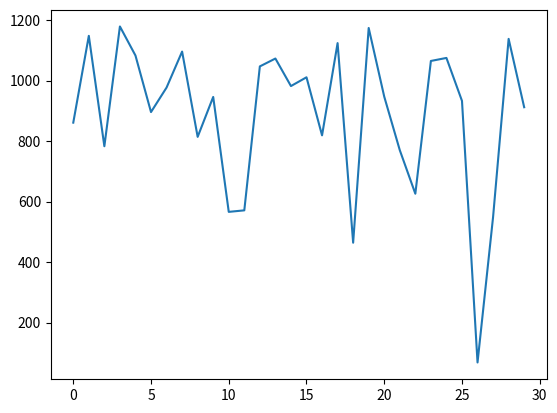

Write Python code to recreate this figure.
import numpy
import matplotlib.pyplot as plt
nums = [73, 97, 71, 26, 8, 42, 57, 95, 99, 95, 70, 14, 5, 66, 100, 88, 91, 52, 81, 19, 25, 54, 86, 71, 8, 49, 27, 53, 11, 50, 78, 90, 86, 49, 52, 76, 35, 56, 28, 62]

print(numpy.mean(nums))
print(numpy.std(nums))
def fiveNumSummary(nums):
    print(f"Min {min(nums)}")
    print(f" Lower Quartile {numpy.quantile(nums, 0.25)}")
    print(f"Median {numpy.median(nums)}")
    print(f"Upper Quartile {numpy.quantile(nums, 0.75)}")
    print(f"Max {max(nums)}")

fiveNumSummary(nums)

def findOutliers(nums, lowerQuartile, upperQuartile):
    iqr = upperQuartile - lowerQuartile
    print(f"Inter-Quartile Range = {iqr}")
    upperBound = upperQuartile + (1.5 * iqr)
    lowerBound = lowerQuartile - (1.5 * iqr)

    print(f"Upper bound {upperBound}")
    print(f"Lower bound {lowerBound}")
    for num in nums:
        if num > upperBound:
            print(f"Upper outlier {num}")
            return True
        if num < lowerBound:
            print(f"Lower outlier {num}")
            return True
    print("No outliers found")
        
findOutliers(nums, 33.25, 82.25)



vals = [861, 1148, 783, 1179, 1083, 896, 977, 1096, 814, 946, 566, 571, 1047, 1073, 982, 1011, 819, 1124, 464, 1174, 947, 770, 626, 1065, 1075, 933, 68, 549, 1138, 912]

plt.plot(vals)
plt.show()